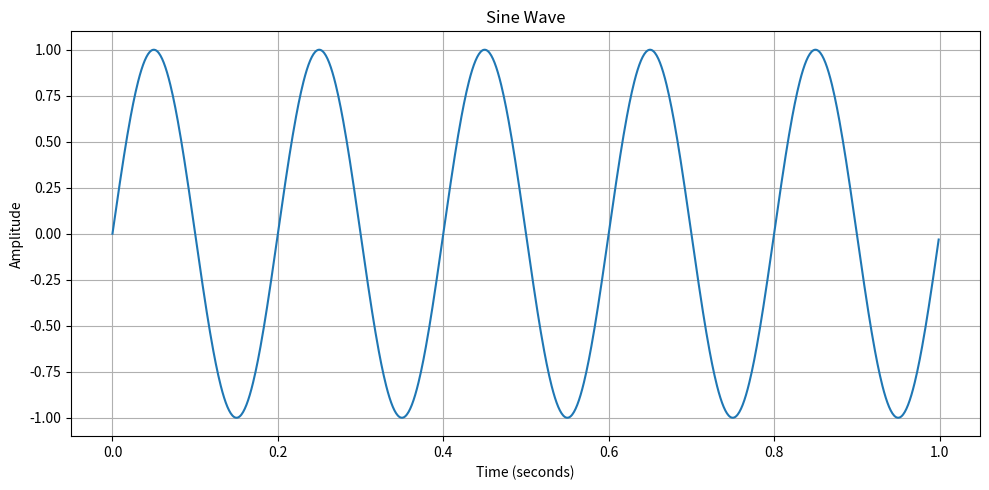
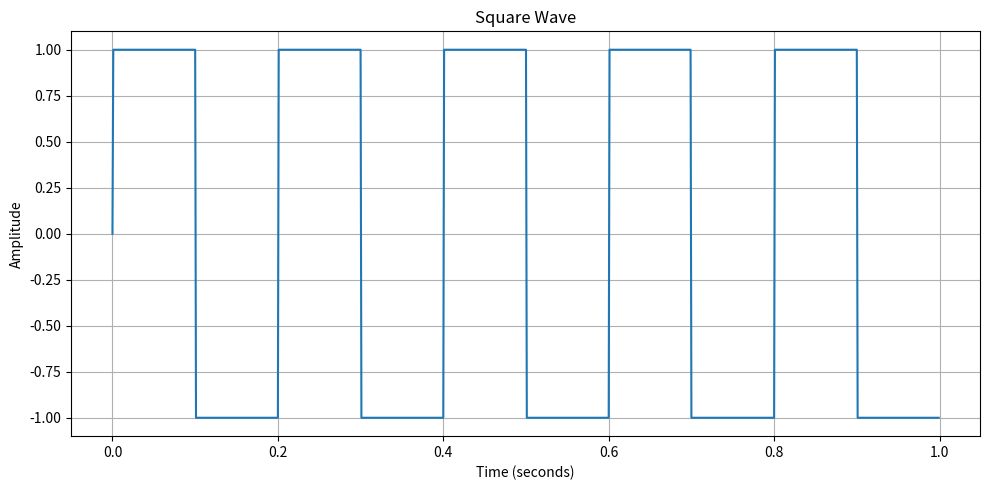
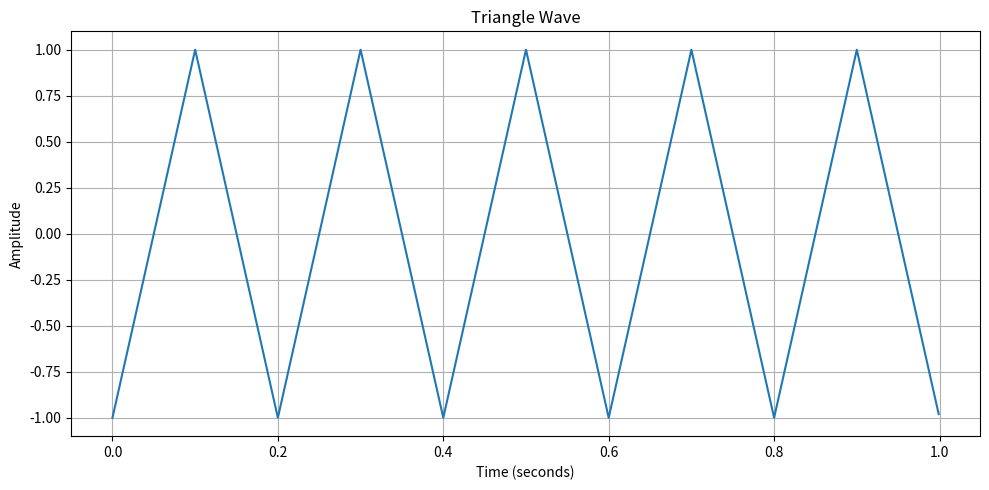
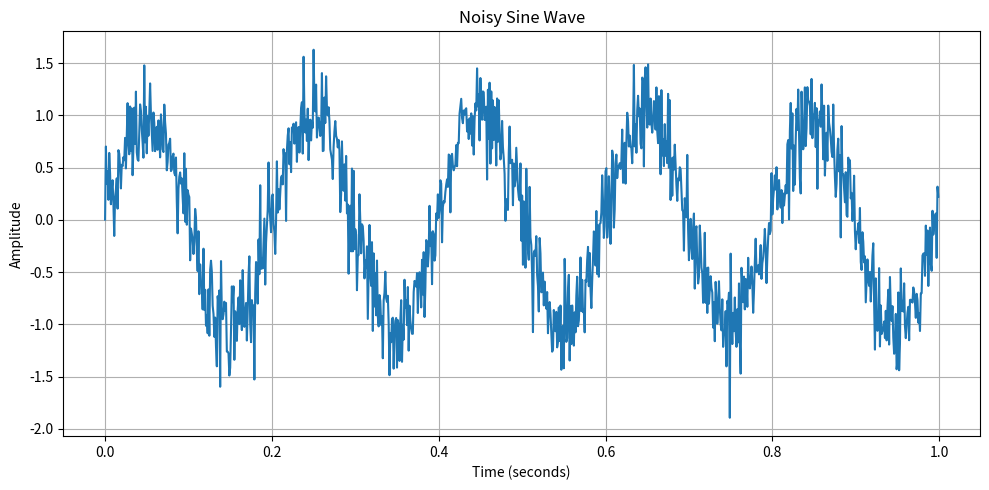

Write the Python code that produced these figures, in order.
import numpy as np
import matplotlib.pyplot as plt


# ==========================================
# AI SMART OSCILLOSCOPE
# STAGE 01 — SIGNAL GENERATOR
# ==========================================


# ------------------------------------------
# Signal parameters
# ------------------------------------------

sampling_frequency = 1000
duration = 1
frequency = 5
amplitude = 1


# ------------------------------------------
# Create time axis
# ------------------------------------------

time = np.linspace(
    0,
    duration,
    sampling_frequency * duration,
    endpoint=False
)


# ------------------------------------------
# Generate sine wave
# ------------------------------------------

sine_signal = (
    amplitude
    * np.sin(
        2 * np.pi * frequency * time
    )
)


# ------------------------------------------
# Generate square wave
# ------------------------------------------

square_signal = np.sign(
    np.sin(
        2 * np.pi * frequency * time
    )
)


# ------------------------------------------
# Generate triangle wave
# ------------------------------------------

triangle_signal = (
    2 * np.abs(
        2 * (
            frequency * time
            - np.floor(
                frequency * time + 0.5
            )
        )
    ) - 1
)


# ------------------------------------------
# Generate noisy sine wave
# ------------------------------------------

noise = np.random.normal(
    0,
    0.25,
    len(time)
)


noisy_signal = (
    sine_signal + noise
)


# ==========================================
# DISPLAY INFORMATION
# ==========================================

print("=" * 60)

print(
    "        AI SMART OSCILLOSCOPE"
)

print(
    "             SIGNAL GENERATOR"
)

print("=" * 60)

print(
    f"\nSampling Frequency : "
    f"{sampling_frequency} Hz"
)

print(
    f"Signal Frequency   : "
    f"{frequency} Hz"
)

print(
    f"Amplitude          : "
    f"{amplitude}"
)

print(
    f"Duration           : "
    f"{duration} second"
)

print(
    f"Number of Samples  : "
    f"{len(time)}"
)


# ==========================================
# PLOT SINE WAVE
# ==========================================

plt.figure(
    figsize=(10, 5)
)

plt.plot(
    time,
    sine_signal
)

plt.title(
    "Sine Wave"
)

plt.xlabel(
    "Time (seconds)"
)

plt.ylabel(
    "Amplitude"
)

plt.grid(
    True
)

plt.tight_layout()

plt.savefig(
    "sine_wave.png",
    dpi=300
)

plt.show()


# ==========================================
# PLOT SQUARE WAVE
# ==========================================

plt.figure(
    figsize=(10, 5)
)

plt.plot(
    time,
    square_signal
)

plt.title(
    "Square Wave"
)

plt.xlabel(
    "Time (seconds)"
)

plt.ylabel(
    "Amplitude"
)

plt.grid(
    True
)

plt.tight_layout()

plt.savefig(
    "square_wave.png",
    dpi=300
)

plt.show()


# ==========================================
# PLOT TRIANGLE WAVE
# ==========================================

plt.figure(
    figsize=(10, 5)
)

plt.plot(
    time,
    triangle_signal
)

plt.title(
    "Triangle Wave"
)

plt.xlabel(
    "Time (seconds)"
)

plt.ylabel(
    "Amplitude"
)

plt.grid(
    True
)

plt.tight_layout()

plt.savefig(
    "triangle_wave.png",
    dpi=300
)

plt.show()


# ==========================================
# PLOT NOISY SIGNAL
# ==========================================

plt.figure(
    figsize=(10, 5)
)

plt.plot(
    time,
    noisy_signal
)

plt.title(
    "Noisy Sine Wave"
)

plt.xlabel(
    "Time (seconds)"
)

plt.ylabel(
    "Amplitude"
)

plt.grid(
    True
)

plt.tight_layout()

plt.savefig(
    "noisy_sine_wave.png",
    dpi=300
)

plt.show()


# ==========================================
# COMPLETION
# ==========================================

print(
    "\n✅ Signals generated successfully!"
)

print(
    "✅ Waveform images saved!"
)

print(
    "\n🎉 STAGE 01 COMPLETED!"
)
